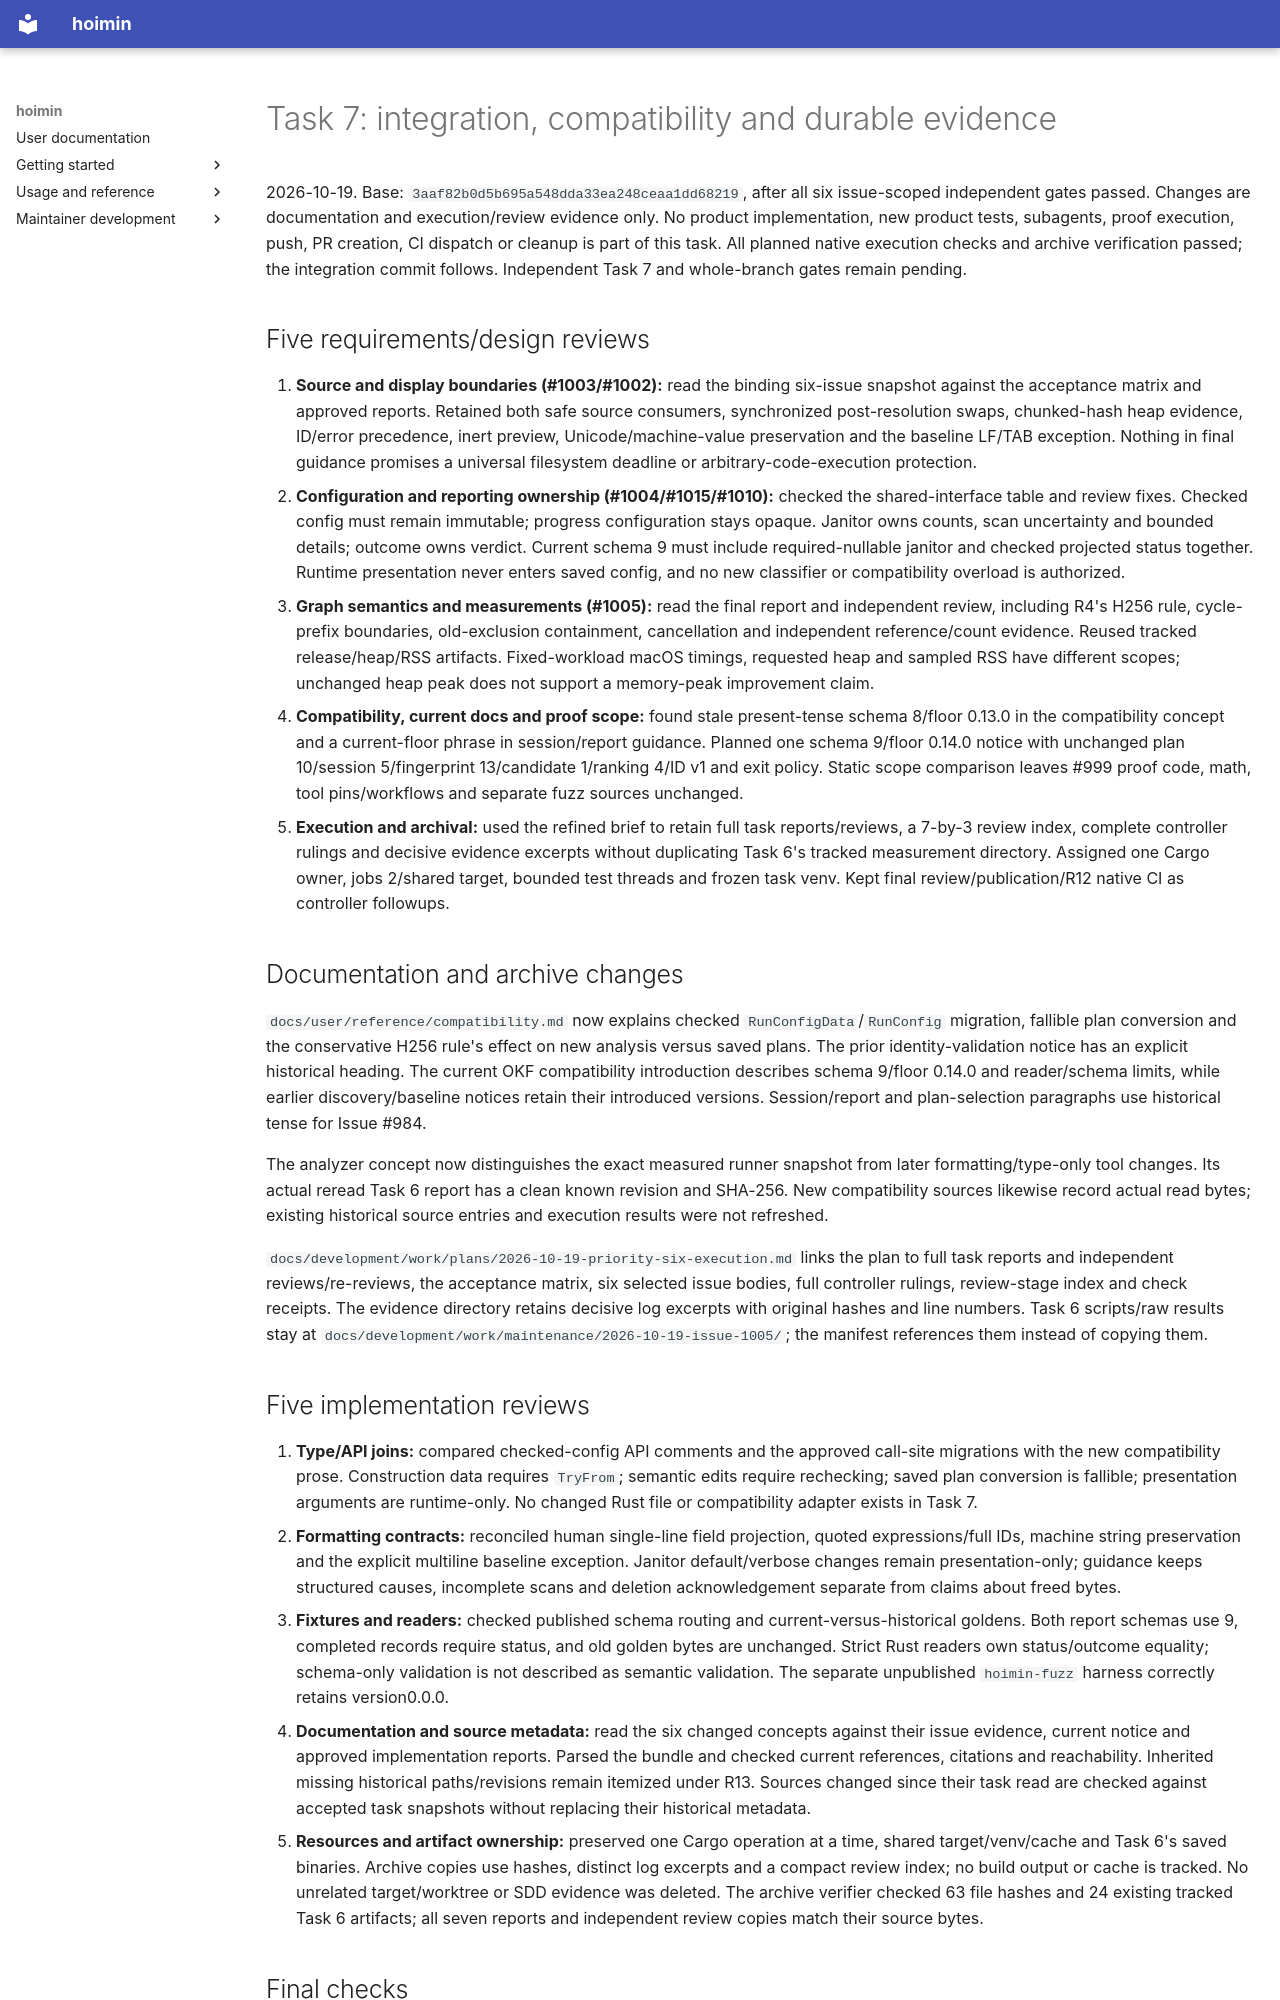

repository: HayaoSuzuki/hoimin · page: development/work/plans/2026-10-19-priority-six-evidence/task-7-report/index.html · generator: mkdocs

# Task 7: integration, compatibility and durable evidence

2026-10-19. Base: `3aaf82b0d5b695a548dda33ea248ceaa1dd68219`, after all six issue-scoped independent gates passed. Changes are documentation and execution/review evidence only. No product implementation, new product tests, subagents, proof execution, push, PR creation, CI dispatch or cleanup is part of this task. All planned native execution checks and archive verification passed; the integration commit follows. Independent Task 7 and whole-branch gates remain pending.

## Five requirements/design reviews

1. **Source and display boundaries (#1003/#1002):** read the binding six-issue snapshot against the acceptance matrix and approved reports. Retained both safe source consumers, synchronized post-resolution swaps, chunked-hash heap evidence, ID/error precedence, inert preview, Unicode/machine-value preservation and the baseline LF/TAB exception. Nothing in final guidance promises a universal filesystem deadline or arbitrary-code-execution protection.
2. **Configuration and reporting ownership (#1004/#1015/#1010):** checked the shared-interface table and review fixes. Checked config must remain immutable; progress configuration stays opaque. Janitor owns counts, scan uncertainty and bounded details; outcome owns verdict. Current schema 9 must include required-nullable janitor and checked projected status together. Runtime presentation never enters saved config, and no new classifier or compatibility overload is authorized.
3. **Graph semantics and measurements (#1005):** read the final report and independent review, including R4's H256 rule, cycle-prefix boundaries, old-exclusion containment, cancellation and independent reference/count evidence. Reused tracked release/heap/RSS artifacts. Fixed-workload macOS timings, requested heap and sampled RSS have different scopes; unchanged heap peak does not support a memory-peak improvement claim.
4. **Compatibility, current docs and proof scope:** found stale present-tense schema 8/floor 0.13.0 in the compatibility concept and a current-floor phrase in session/report guidance. Planned one schema 9/floor 0.14.0 notice with unchanged plan 10/session 5/fingerprint 13/candidate 1/ranking 4/ID v1 and exit policy. Static scope comparison leaves #999 proof code, math, tool pins/workflows and separate fuzz sources unchanged.
5. **Execution and archival:** used the refined brief to retain full task reports/reviews, a 7-by-3 review index, complete controller rulings and decisive evidence excerpts without duplicating Task 6's tracked measurement directory. Assigned one Cargo owner, jobs 2/shared target, bounded test threads and frozen task venv. Kept final review/publication/R12 native CI as controller followups.

## Documentation and archive changes

`docs/user/reference/compatibility.md` now explains checked `RunConfigData`/`RunConfig` migration, fallible plan conversion and the conservative H256 rule's effect on new analysis versus saved plans. The prior identity-validation notice has an explicit historical heading. The current OKF compatibility introduction describes schema 9/floor 0.14.0 and reader/schema limits, while earlier discovery/baseline notices retain their introduced versions. Session/report and plan-selection paragraphs use historical tense for Issue #984.

The analyzer concept now distinguishes the exact measured runner snapshot from later formatting/type-only tool changes. Its actual reread Task 6 report has a clean known revision and SHA-256. New compatibility sources likewise record actual read bytes; existing historical source entries and execution results were not refreshed.

`docs/development/work/plans/2026-10-19-priority-six-execution.md` links the plan to full task reports and independent reviews/re-reviews, the acceptance matrix, six selected issue bodies, full controller rulings, review-stage index and check receipts. The evidence directory retains decisive log excerpts with original hashes and line numbers. Task 6 scripts/raw results stay at `docs/development/work/maintenance/2026-10-19-issue-1005/`; the manifest references them instead of copying them.
